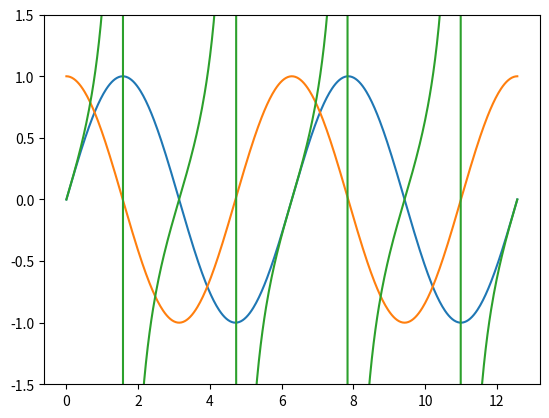

Recreate this plot in Python.
# Plots sin(x), cos(x) and tan(x) on the same graph from 0 to 4pi.
# Limited on the y-axis to [-1.5, 1.5].

import matplotlib.pyplot as plt
import numpy as np

x = np.linspace(0, 4*np.pi, 500)

plt.plot(x, np.sin(x))
plt.plot(x, np.cos(x))
plt.plot(x, np.tan(x))
plt.ylim([-1.5, 1.5])
plt.show()
